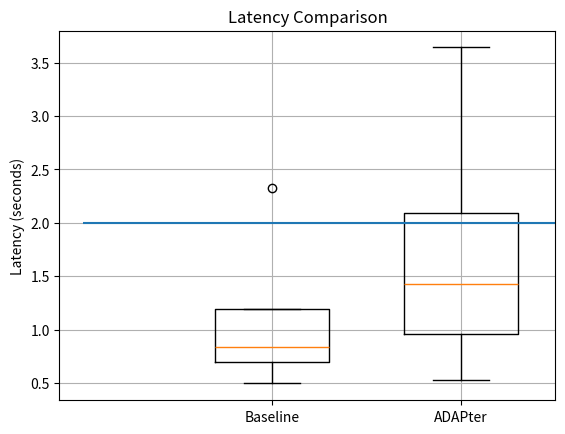

Recreate this plot in Python.
import matplotlib.pyplot as plt

# Data for the baseline model
baseline = {
    "min": 0.495957,
    "25%": 0.693522,
    "50%": 0.834943,
    "75%": 1.195045,
    "max": 2.326239
}

# Data for the ADAPter model
adapter = {
    "min": 0.527821,
    "25%": 0.958327,
    "50%": 1.431101,
    "75%": 2.088507,
    "max": 3.642344
}

# Creating boxplot data
data_baseline = [baseline["min"], baseline["25%"], baseline["50%"], baseline["75%"], baseline["max"]]
data_adapter = [adapter["min"], adapter["25%"], adapter["50%"], adapter["75%"], adapter["max"]]

# Creating the plot
fig, ax = plt.subplots()
ax.boxplot([data_baseline, data_adapter], positions=[1, 2], widths=0.6)

# Adding labels and title
ax.set_xticklabels(['Baseline', 'ADAPter'])
ax.set_title('Latency Comparison')
ax.set_ylabel('Latency (seconds)')
plt.grid('on')
plt.hlines(2, xmin=0, xmax=2.5)
# Display the plot
plt.show()
